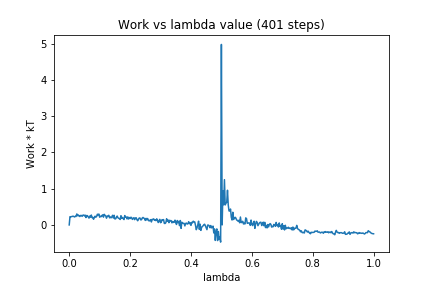

The data file committed next to this chart (first rows):
0, 0.0
1, 0.2283
2, 0.222
3, 0.2303
4, 0.2336
5, 0.243
6, 0.2306
7, 0.2203
8, 0.2391
9, 0.2331
10, 0.3028
11, 0.2527
12, 0.2755
13, 0.2441
14, 0.2327
15, 0.2621
16, 0.2618
17, 0.2366
18, 0.2706
19, 0.2723
20, 0.2492
21, 0.2707
22, 0.2038
23, 0.2599
24, 0.2546
25, 0.2205
26, 0.1876
27, 0.244
28, 0.2132
29, 0.2727
30, 0.2018
31, 0.2068
32, 0.1558
33, 0.2098
34, 0.2415
35, 0.214
36, 0.2333
37, 0.2963
38, 0.2786
39, 0.301
40, 0.2135
41, 0.2394
42, 0.2285
43, 0.2596
44, 0.2794
45, 0.2148
46, 0.2926
47, 0.266
48, 0.2485
49, 0.1857
50, 0.2463
51, 0.2439
52, 0.2667
53, 0.196
54, 0.2227
55, 0.1952
56, 0.2231
57, 0.2657
58, 0.1897
59, 0.2664
60, 0.1655
... 340 more rows
